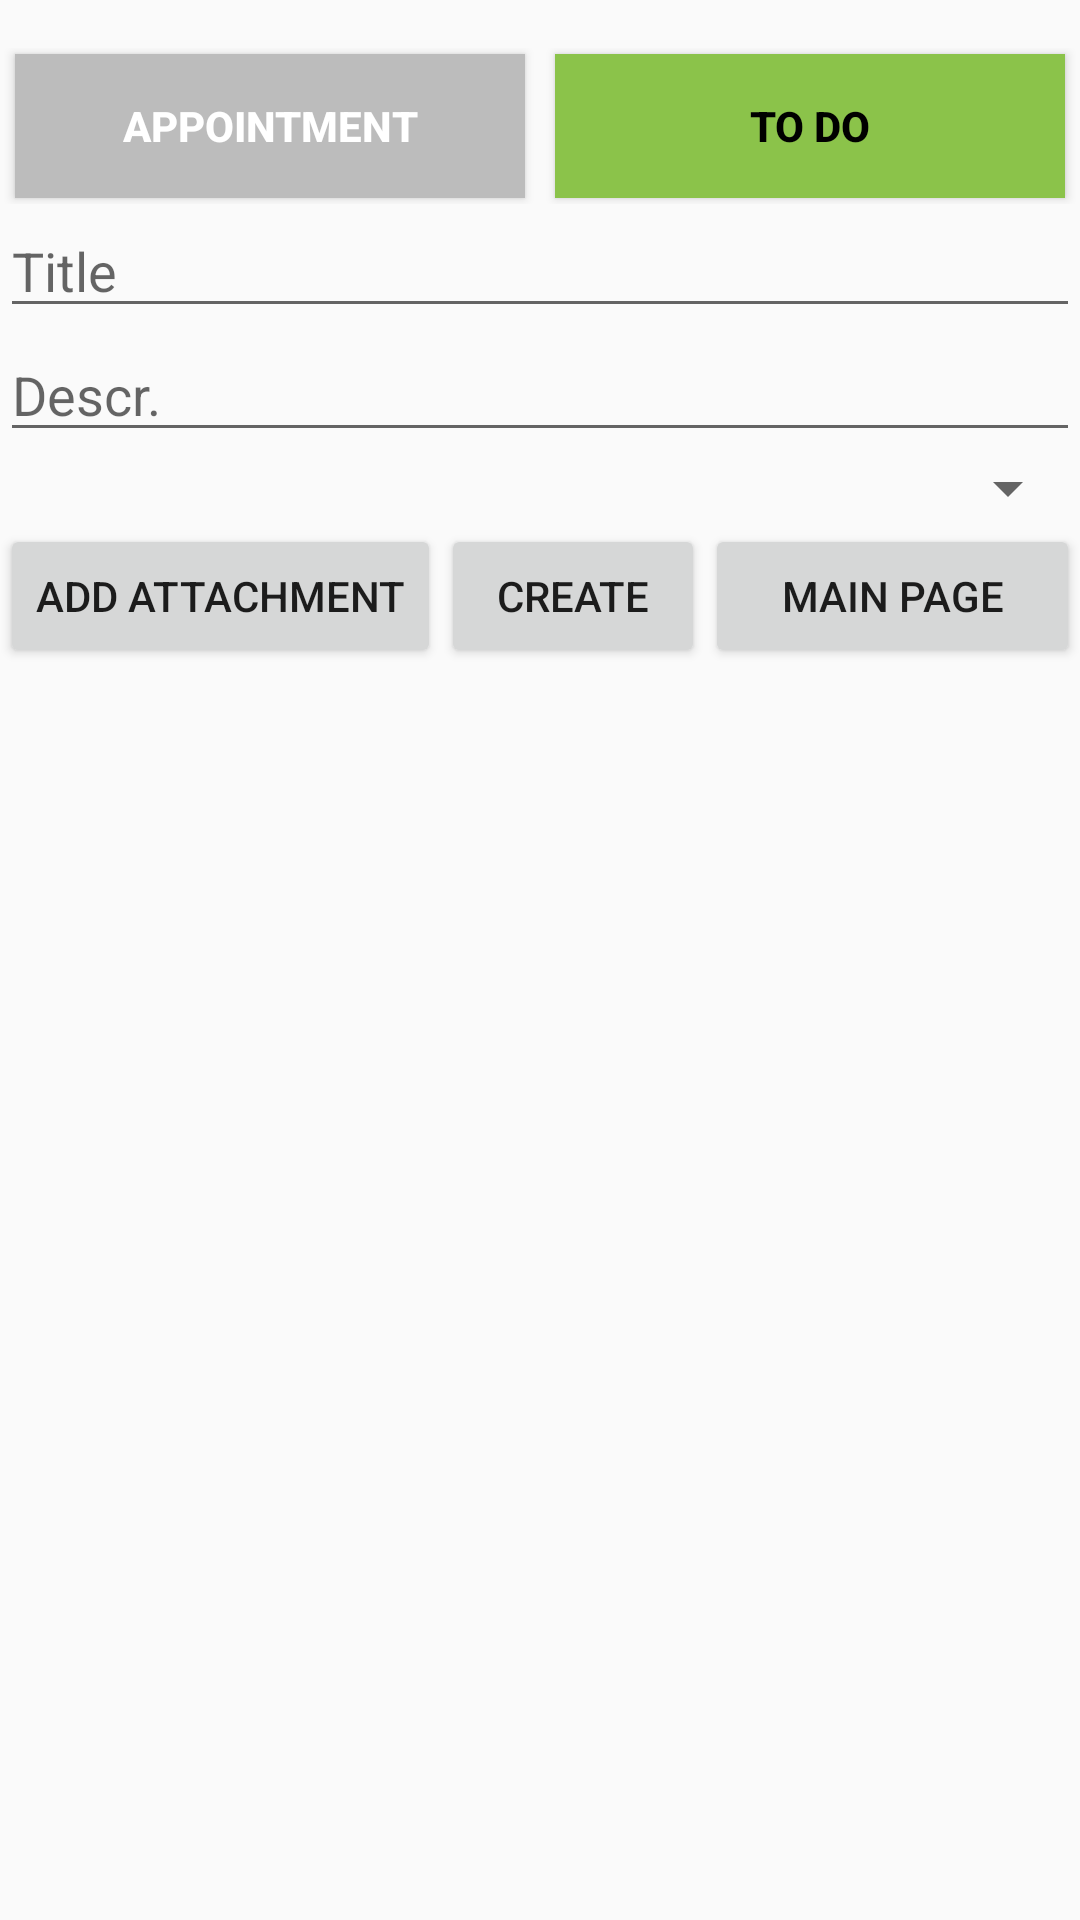

Here is an Android app screen rendered from its layout file. Give the layout XML and the strings, colors and styles it references.
<!-- AndroidManifest.xml: application theme Theme.Taskly -->
<!-- res/layout/activity_todo_creation.xml -->
<?xml version="1.0" encoding="utf-8"?>
<LinearLayout xmlns:android="http://schemas.android.com/apk/res/android"
    xmlns:app="http://schemas.android.com/apk/res-auto"
    xmlns:tools="http://schemas.android.com/tools"
    android:layout_width="match_parent"
    android:layout_height="match_parent"
    android:orientation="vertical"
    tools:context=".view.AppointmentCreationActivity">

    <ScrollView
        android:layout_width="match_parent"
        android:layout_height="match_parent">

        <LinearLayout
            android:layout_width="match_parent"
            android:layout_height="match_parent"
            android:orientation="vertical"
            android:layout_marginTop="16dp">

            <LinearLayout
                android:layout_width="match_parent"
                android:layout_height="wrap_content"
                android:orientation="horizontal">

                <Button
                    android:layout_width="match_parent"
                    android:layout_height="match_parent"
                    android:id="@+id/changeToAppointmentButton"
                    android:text="Appointment"
                    android:textColor="@color/white"
                    android:textStyle="bold"
                    android:layout_marginStart="5dp"
                    android:layout_marginEnd="5dp"
                    android:layout_marginTop="2dp"
                    android:layout_marginBottom="2dp"
                    android:background="@color/grey"
                    android:layout_weight="1">
                </Button>
                <Button
                    android:layout_width="match_parent"
                    android:layout_height="match_parent"
                    android:text="To Do"
                    android:textColor="@color/black"
                    android:textStyle="bold"
                    android:layout_marginStart="5dp"
                    android:layout_marginEnd="5dp"
                    android:layout_marginTop="2dp"
                    android:layout_marginBottom="2dp"
                    android:background="@color/olvie_green"
                    android:layout_weight="1">
                </Button>
            </LinearLayout>

            <EditText
                android:id="@+id/editTextTaskTitle"
                android:layout_width="match_parent"
                android:layout_height="wrap_content"
                android:hint="Title" />


            <EditText
                android:id="@+id/editTextDescription"
                android:layout_width="match_parent"
                android:layout_height="wrap_content"
                android:hint="Descr."
                />

            <Spinner
                android:layout_width="match_parent"
                android:layout_height="wrap_content"
                android:layout_gravity="center"
                android:id="@+id/parentIDSpinner"/>

            <LinearLayout
                android:layout_width="match_parent"
                android:layout_height="match_parent"
                android:layout_gravity="center_vertical">
            <Button
                android:id="@+id/buttonAttachmentMenu"
                android:layout_width="wrap_content"
                android:layout_height="wrap_content"
                android:layout_gravity="center_horizontal"
                android:text="Add Attachment"/>

            <Button
                android:id="@+id/buttonTaskCreation"
                android:layout_width="wrap_content"
                android:layout_height="wrap_content"
                android:layout_gravity="center_horizontal"
                android:text="Create" />

                <Button
                    android:id="@+id/buttonMainPage"
                    android:layout_width="match_parent"
                    android:layout_height="wrap_content"
                    android:layout_gravity="center_horizontal"
                    android:text="Main Page"/>
        </LinearLayout>

        </LinearLayout>
    </ScrollView>
</LinearLayout>
<!-- resources referenced by this layout -->
<resources>
  <color name="black">#FF000000</color>
  <color name="grey">#BCBCBC</color>
  <color name="olvie_green">#8BC34A</color>
  <color name="white">#FFFFFFFF</color>
  <style name="Theme.Taskly" parent="Theme.AppCompat.Light.DarkActionBar">
          
          <item name="colorPrimary">@color/purple_500</item>
          <item name="colorPrimaryVariant">@color/purple_700</item>
          <item name="colorOnPrimary">@color/white</item>
          
          <item name="colorSecondary">@color/teal_200</item>
          <item name="colorSecondaryVariant">@color/teal_700</item>
          <item name="colorOnSecondary">@color/black</item>
          
          <item name="android:statusBarColor">?attr/colorPrimaryVariant</item>
          
      </style>
  <color name="purple_500">#FF6200EE</color>
  <color name="purple_700">#FF3700B3</color>
  <color name="teal_200">#FF03DAC5</color>
  <color name="teal_700">#FF018786</color>
</resources>
